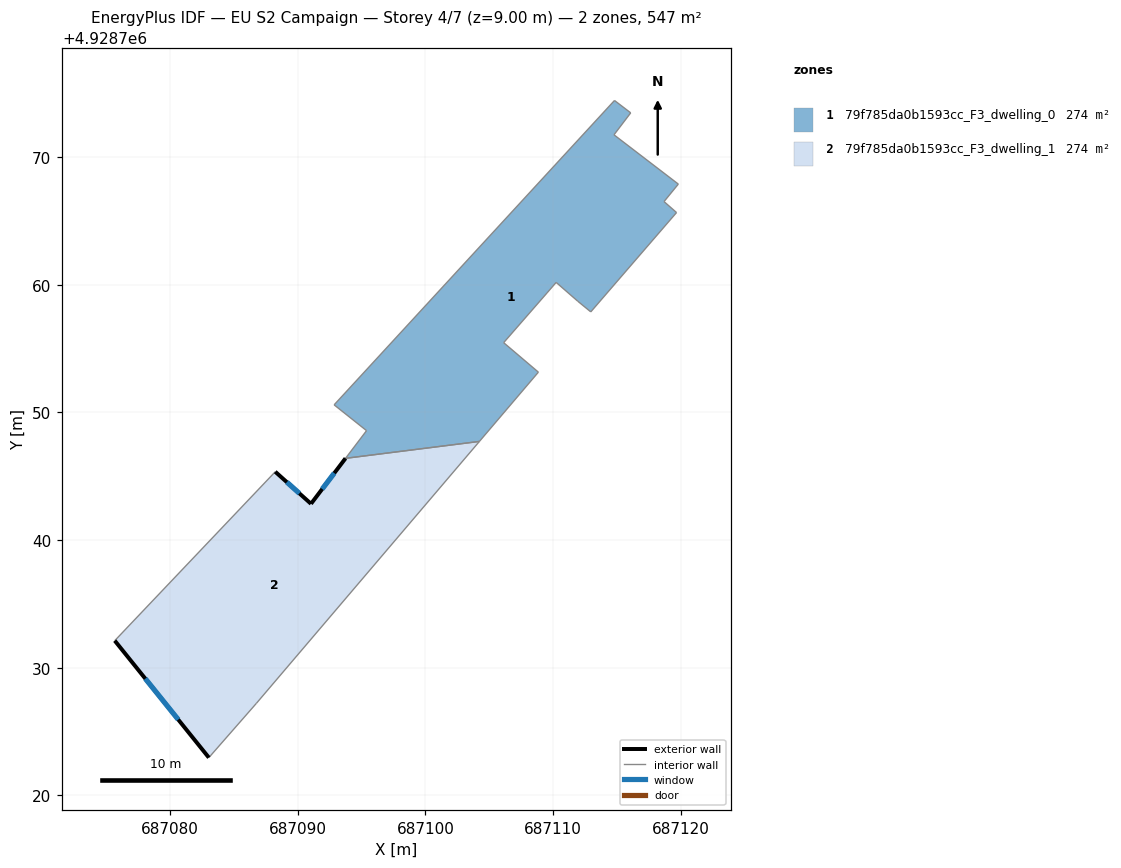
=== STOREY PLAN SPEC (per zone: floor XY polygon, exterior-wall plan segments, windows/doors) ===
zone 1: 79f785da0b1593cc_F3_dwelling_0  (273.7 m²)
  floor: (687116.08, 4928773.46) (687114.77, 4928771.74) (687119.81, 4928767.88) (687118.69, 4928766.51) (687119.67, 4928765.65) (687112.96, 4928757.87) (687111.94, 4928758.70) (687110.24, 4928760.18) (687109.53, 4928759.36) (687106.13, 4928755.46) (687108.85, 4928753.15) (687104.23, 4928747.73) (687093.75, 4928746.40) (687095.39, 4928748.57) (687092.85, 4928750.59) (687114.81, 4928774.43)
  interior walls: 16
zone 2: 79f785da0b1593cc_F3_dwelling_1  (273.7 m²)
  floor: (687104.23, 4928747.73) (687086.77, 4928727.22) (687083.04, 4928722.96) (687075.67, 4928732.12) (687088.24, 4928745.35) (687091.04, 4928742.84) (687093.75, 4928746.40)
  exterior wall: (687091.04, 4928742.84) – (687088.24, 4928745.35)  [3.8 m]
    window: (687090.13, 4928743.66) – (687089.15, 4928744.54)  [1.4 m²]
  exterior wall: (687093.75, 4928746.40) – (687091.04, 4928742.84)  [4.5 m]
    window: (687092.87, 4928745.25) – (687091.92, 4928744.00)  [1.6 m²]
  exterior wall: (687075.67, 4928732.12) – (687083.04, 4928722.96)  [11.8 m]
    window: (687078.07, 4928729.15) – (687080.65, 4928725.94)  [4.3 m²]
  interior walls: 4

=== DERIVED (storey summary) ===
Building: EU S2 Campaign
Storey: 4 of 7  (floor level z = 9.00 m)
Storey gross floor area: 547.4 m²
Zones on this storey: 2
  - 79f785da0b1593cc_F3_dwelling_0: floor 273.7 m²
  - 79f785da0b1593cc_F3_dwelling_1: floor 273.7 m²; exterior wall 20.0 m (60.0 m²); 3 window(s) 7.3 m²; WWR 12.2%
Zone adjacency (shared interzone walls):
  - 79f785da0b1593cc_F3_dwelling_0 ↔ 79f785da0b1593cc_F3_dwelling_1